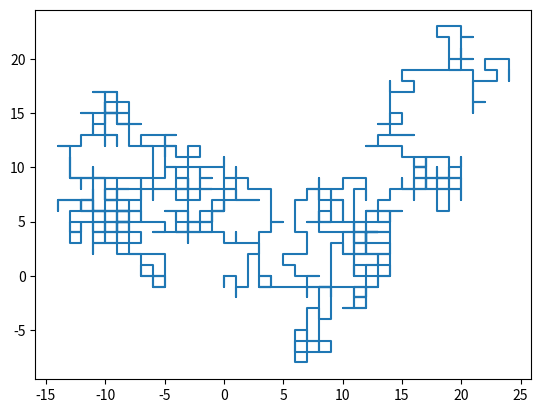

Python code for this plot:
import numpy as np 
import matplotlib.pyplot as plt
import random 
n = 1000 
x = np.zeros(n) 
y = np.zeros(n) 
direction=["N","S","E","O"] 
for i in range(1, n): 
    step = random.choice(direction) 
    if step == "E": 
        x[i] = x[i - 1] + 1
        y[i] = y[i - 1] 
    elif step == "O": 
        x[i] = x[i - 1] - 1
        y[i] = y[i - 1] 
    elif step == "N": 
        x[i] = x[i - 1] 
        y[i] = y[i - 1] + 1
    else: 
        x[i] = x[i - 1] 
        y[i] = y[i - 1] - 1
        
plt.plot(x,y)
plt.show()        
